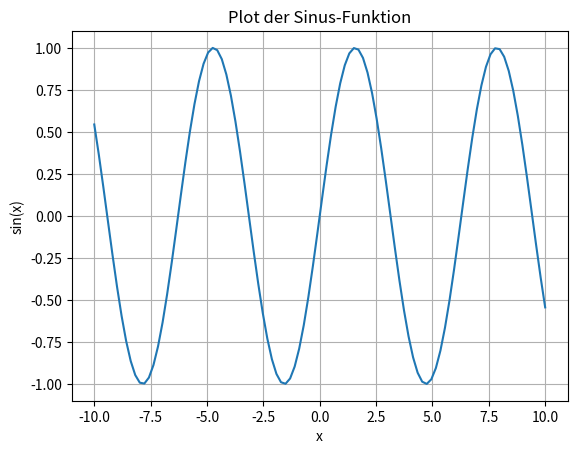

Reproduce this figure in Python.
# Importieren der notwendigen Bibliotheken
import numpy as np
import matplotlib.pyplot as plt

# Beispiel 1: Grundlegende mathematische Operationen
a = 10
b = 5

addition = a + b
subtraktion = a - b
multiplikation = a * b
division = a / b

print(f"Addition: {addition}")
print(f"Subtraktion: {subtraktion}")
print(f"Multiplikation: {multiplikation}")
print(f"Division: {division}")

# Beispiel 2: Arrays mit NumPy
array = np.array([1, 2, 3, 4, 5])
print("Array:", array)

# Beispiel 3: Plotten einer mathematischen Funktion
x = np.linspace(-10, 10, 100)
y = np.sin(x)

plt.plot(x, y)
plt.title("Plot der Sinus-Funktion")
plt.xlabel("x")
plt.ylabel("sin(x)")
plt.grid(True)
plt.show()

# Beispiel 4: Berechnung der Quadratwurzel
zahl = 16
wurzel = np.sqrt(zahl)
print(f"Quadratwurzel von {zahl}: {wurzel}")













